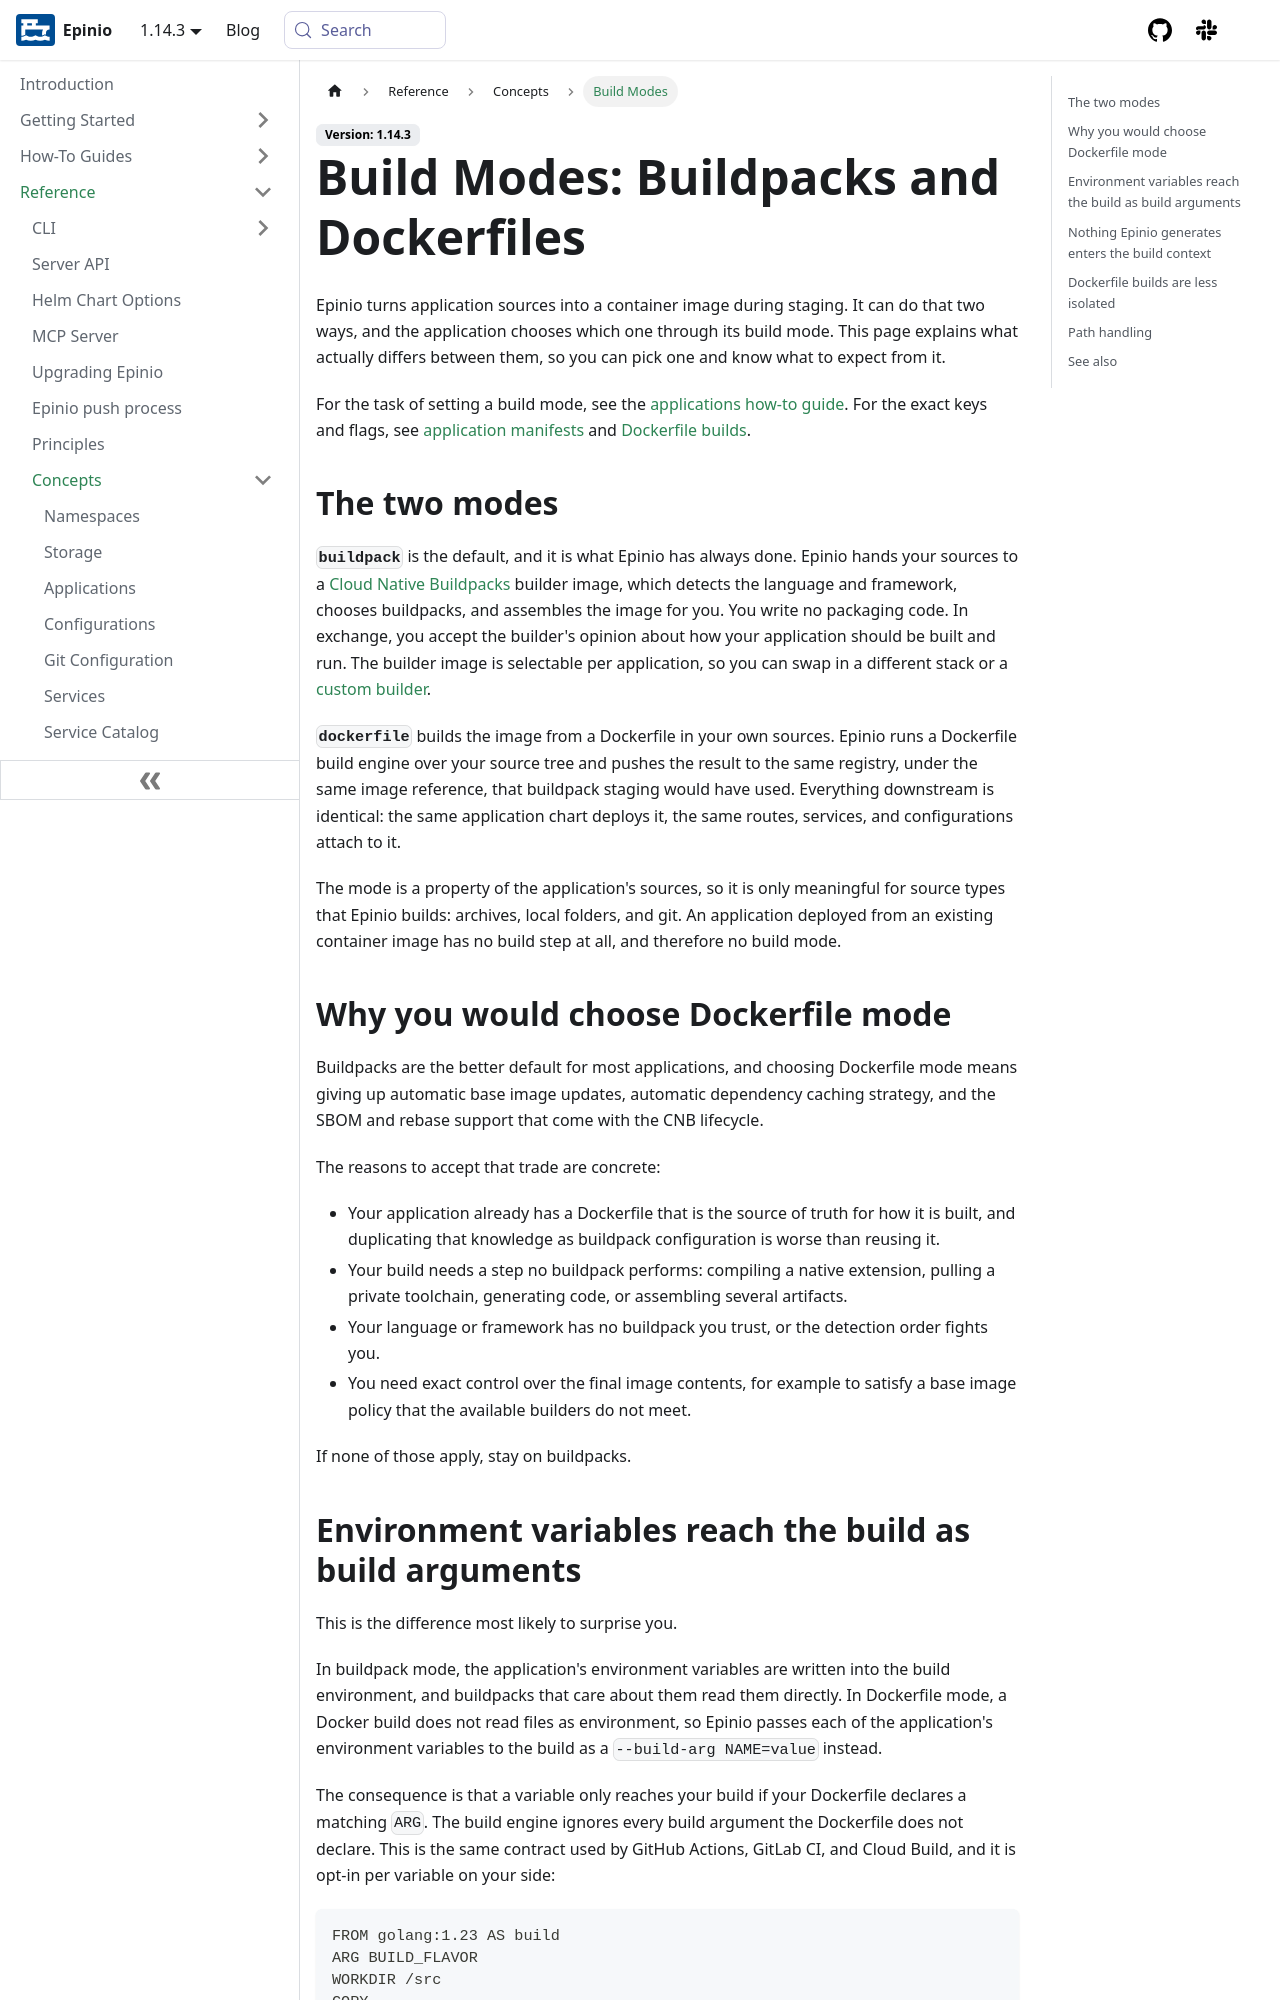

repository: epinio/docs · page: reference/concepts/build_modes.html · generator: docusaurus

---
sidebar_label: "Build Modes"
title: "Build Modes: Buildpacks and Dockerfiles"
sidebar_position: 7
description: How Epinio's two build modes differ, and what changes about environment variables, the build context, and isolation when you build from a Dockerfile.
keywords: [epinio, build mode, buildpack, dockerfile, staging, kaniko, build args]
doc-type: [explanation]
doc-persona: [epinio-developer, epinio-operator]
doc-topic: [epinio, reference, concepts, build-modes]
---

Epinio turns application sources into a container image during staging. It can do
that two ways, and the application chooses which one through its build mode. This
page explains what actually differs between them, so you can pick one and know what
to expect from it.

For the task of setting a build mode, see the
[applications how-to guide](../../how-to/developer/concepts/applications/applications.mdx).
For the exact keys and flags, see
[application manifests](./manifests.md) and
[Dockerfile builds](../customization/dockerfile-builds.md).

## The two modes

**`buildpack`** is the default, and it is what Epinio has always done. Epinio hands
your sources to a [Cloud Native Buildpacks](https://buildpacks.io/) builder image,
which detects the language and framework, chooses buildpacks, and assembles the
image for you. You write no packaging code. In exchange, you accept the builder's
opinion about how your application should be built and run. The builder image is
selectable per application, so you can swap in a different stack or a
[custom builder](../../how-to/operator/customization/custom_builder.md).

**`dockerfile`** builds the image from a Dockerfile in your own sources. Epinio runs
a Dockerfile build engine over your source tree and pushes the result to the same
registry, under the same image reference, that buildpack staging would have used.
Everything downstream is identical: the same application chart deploys it, the same
routes, services, and configurations attach to it.

The mode is a property of the application's sources, so it is only meaningful for
source types that Epinio builds: archives, local folders, and git. An application
deployed from an existing container image has no build step at all, and therefore no
build mode.

## Why you would choose Dockerfile mode

Buildpacks are the better default for most applications, and choosing Dockerfile
mode means giving up automatic base image updates, automatic dependency caching
strategy, and the SBOM and rebase support that come with the CNB lifecycle.

The reasons to accept that trade are concrete:

- Your application already has a Dockerfile that is the source of truth for how it
  is built, and duplicating that knowledge as buildpack configuration is worse than
  reusing it.
- Your build needs a step no buildpack performs: compiling a native extension,
  pulling a private toolchain, generating code, or assembling several artifacts.
- Your language or framework has no buildpack you trust, or the detection order
  fights you.
- You need exact control over the final image contents, for example to satisfy a
  base image policy that the available builders do not meet.

If none of those apply, stay on buildpacks.
